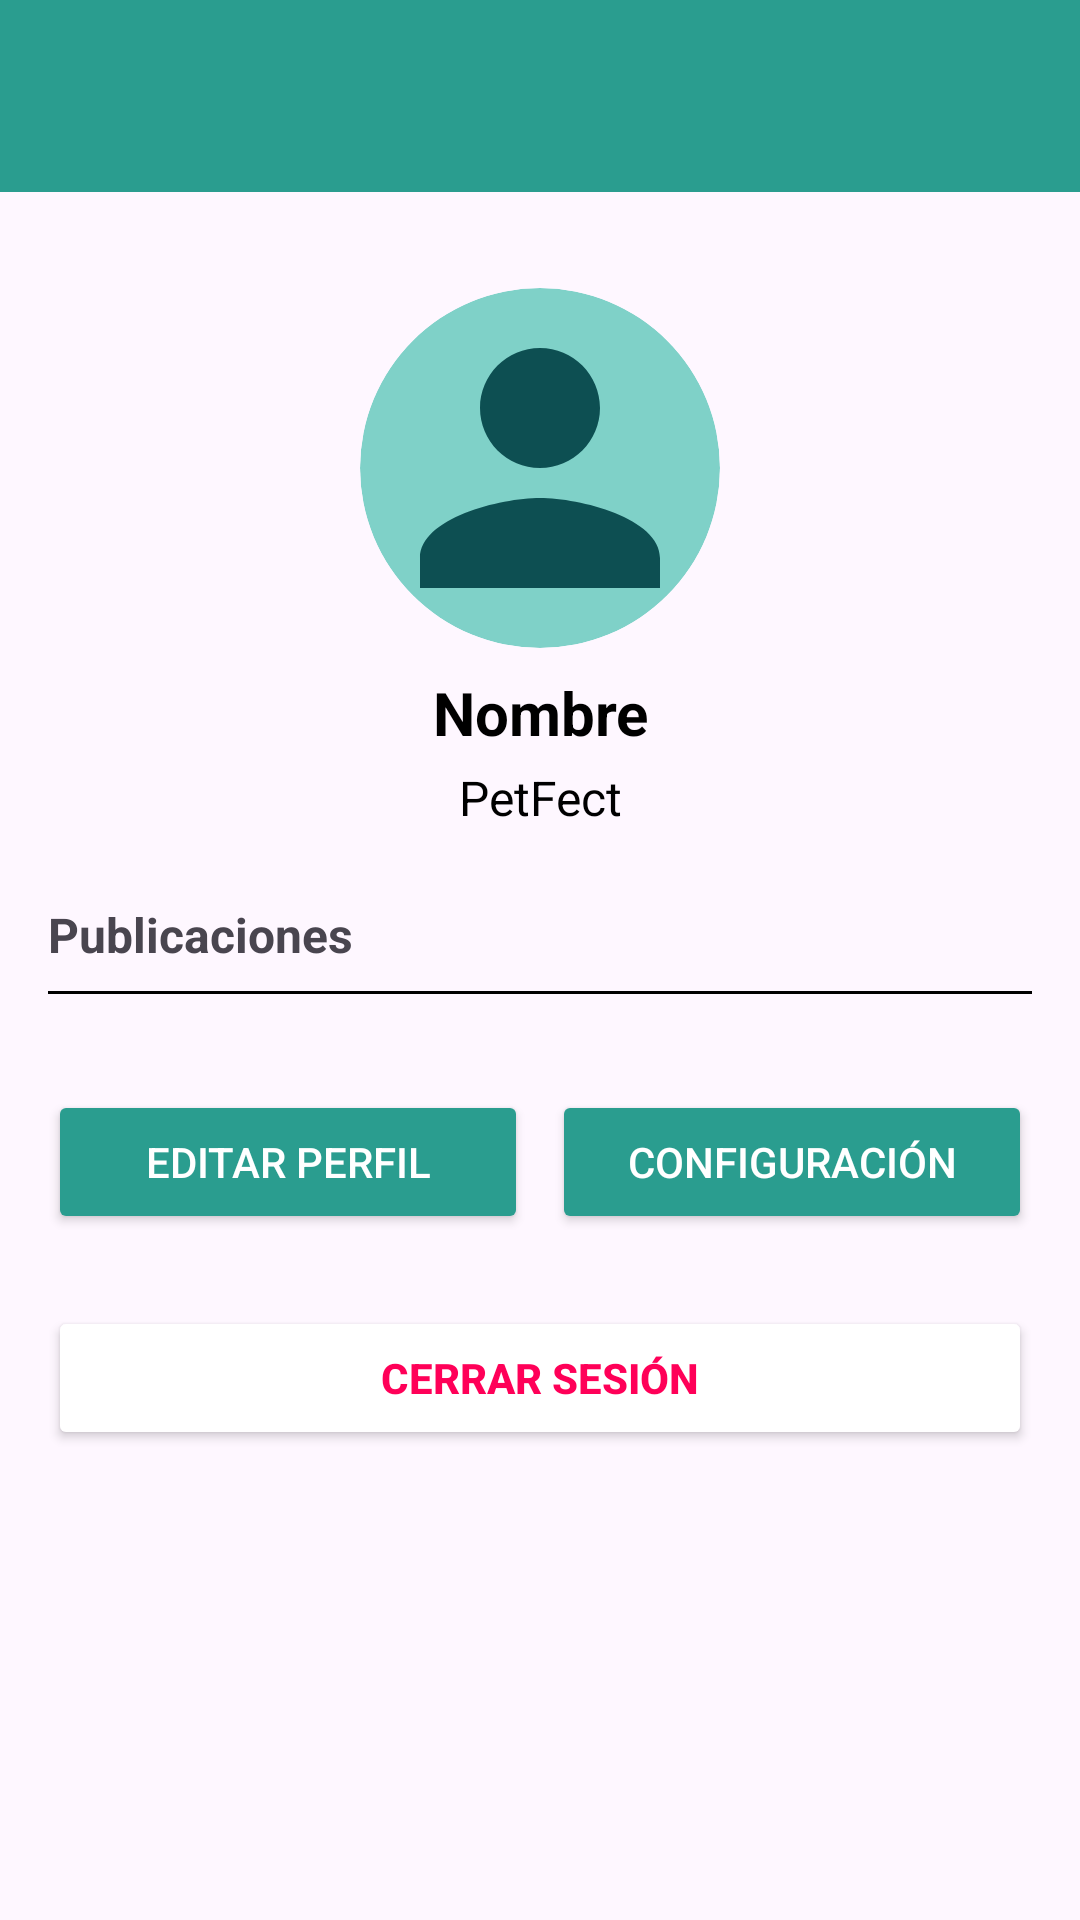

This screen was rendered from an Android layout file. Write that file and the resources it references.
<!-- AndroidManifest.xml: application theme Theme.PetFect -->
<!-- res/layout/fragment_profile.xml -->
<?xml version="1.0" encoding="utf-8"?>
<androidx.coordinatorlayout.widget.CoordinatorLayout
    xmlns:android="http://schemas.android.com/apk/res/android"
    xmlns:app="http://schemas.android.com/apk/res-auto"
    android:layout_width="match_parent"
    android:layout_height="match_parent">

    
    <com.google.android.material.appbar.AppBarLayout
        android:layout_width="match_parent"
        android:layout_height="wrap_content">

        <com.google.android.material.appbar.MaterialToolbar
            android:id="@+id/topAppBar"
            android:layout_width="match_parent"
            android:layout_height="?attr/actionBarSize"
            android:background="@color/rosita_fondoss_tarjetas_alertaslev"
            android:title="Perfil"
            android:titleTextColor="@color/white"/>

    </com.google.android.material.appbar.AppBarLayout>

    
    <androidx.core.widget.NestedScrollView
        android:layout_width="match_parent"
        android:layout_height="match_parent"
        app:layout_behavior="@string/appbar_scrolling_view_behavior">

        <androidx.constraintlayout.widget.ConstraintLayout
            android:layout_width="match_parent"
            android:layout_height="wrap_content"
            android:padding="16dp">

            
            <ImageView
                android:id="@+id/profile_image"
                android:layout_width="120dp"
                android:layout_height="120dp"
                android:layout_marginTop="16dp"
                android:background="@drawable/bg_circle_profile"
                android:clipToOutline="true"
                android:clickable="true"
                android:focusable="true"
                android:scaleType="centerCrop"
                android:src="@drawable/baseline_person_24"
                app:layout_constraintEnd_toEndOf="parent"
                app:layout_constraintStart_toStartOf="parent"
                app:layout_constraintTop_toTopOf="parent"/>

            
            <TextView
                android:id="@+id/nombre2"
                android:layout_width="0dp"
                android:layout_height="wrap_content"
                android:layout_marginTop="8dp"
                android:gravity="center"
                android:text="Nombre"
                android:textColor="@color/black"
                android:textSize="20sp"
                android:textStyle="bold"
                app:layout_constraintEnd_toEndOf="parent"
                app:layout_constraintStart_toStartOf="parent"
                app:layout_constraintTop_toBottomOf="@id/profile_image"/>

            
            <TextView
                android:id="@+id/descripcion"
                android:layout_width="0dp"
                android:layout_height="wrap_content"
                android:layout_marginTop="4dp"
                android:gravity="center"
                android:text="@string/app_name"
                android:textColor="@color/black"
                android:textSize="16sp"
                app:layout_constraintEnd_toEndOf="parent"
                app:layout_constraintStart_toStartOf="parent"
                app:layout_constraintTop_toBottomOf="@id/nombre2"/>

            
            <LinearLayout
                android:id="@+id/sectionMascotas"
                android:layout_width="0dp"
                android:layout_height="wrap_content"
                android:layout_marginTop="24dp"
                android:orientation="vertical"
                app:layout_constraintEnd_toEndOf="parent"
                app:layout_constraintStart_toStartOf="parent"
                app:layout_constraintTop_toBottomOf="@id/descripcion">

                <TextView
                    android:layout_width="match_parent"
                    android:layout_height="wrap_content"
                    android:paddingBottom="8dp"
                    android:text="Publicaciones"
                    android:textSize="16sp"
                    android:textStyle="bold"/>

                <View
                    android:layout_width="match_parent"
                    android:layout_height="1dp"
                    android:background="@color/black"/>

                <androidx.recyclerview.widget.RecyclerView
                    android:id="@+id/rvMascotas"
                    android:layout_width="match_parent"
                    android:layout_height="wrap_content"
                    android:layout_marginTop="8dp"
                    android:nestedScrollingEnabled="false"/>

            </LinearLayout>

            
            <LinearLayout
                android:id="@+id/layoutBotones"
                android:layout_width="0dp"
                android:layout_height="wrap_content"
                android:layout_marginTop="24dp"
                android:gravity="center"
                android:orientation="horizontal"
                app:layout_constraintEnd_toEndOf="parent"
                app:layout_constraintStart_toStartOf="parent"
                app:layout_constraintTop_toBottomOf="@id/sectionMascotas">

                <Button
                    android:id="@+id/btnEditarPerfil"
                    android:layout_width="0dp"
                    android:layout_height="wrap_content"
                    android:layout_weight="1"
                    android:backgroundTint="@color/rosita_fondoss_tarjetas_alertaslev"
                    android:text="Editar Perfil"
                    android:textColor="@color/white"/>

                <Button
                    android:id="@+id/btnConfiguracion"
                    android:layout_width="0dp"
                    android:layout_height="wrap_content"
                    android:layout_marginStart="8dp"
                    android:layout_weight="1"
                    android:backgroundTint="@color/rosita_fondoss_tarjetas_alertaslev"
                    android:text="Configuración"
                    android:textColor="@color/white"/>
            </LinearLayout>

            
            <Button
                android:id="@+id/btnCerrarSesion"
                android:layout_width="match_parent"
                android:layout_height="wrap_content"
                android:layout_marginTop="24dp"
                android:backgroundTint="@color/white"
                android:onClick="openLogin2"
                android:text="Cerrar sesión"
                android:textColor="@color/coral_alertasimp_errores"
                android:textStyle="bold"
                app:layout_constraintEnd_toEndOf="parent"
                app:layout_constraintStart_toStartOf="parent"
                app:layout_constraintTop_toBottomOf="@id/layoutBotones"/>

        </androidx.constraintlayout.widget.ConstraintLayout>

    </androidx.core.widget.NestedScrollView>

</androidx.coordinatorlayout.widget.CoordinatorLayout>
<!-- resources referenced by this layout -->
<resources>
  <color name="black">#FF000000</color>
  <color name="coral_alertasimp_errores">#FF0058</color>
  <color name="rosita_fondoss_tarjetas_alertaslev">#2A9D8F</color>
  <color name="white">#FFFFFFFF</color>
  <!-- drawable baseline_person_24 (drawable) -->
  <vector xmlns:android="http://schemas.android.com/apk/res/android"
      android:height="24dp"
      android:tint="@color/cian_oscuro_iconos"
      android:viewportHeight="24"
      android:viewportWidth="24"
      android:width="24dp">
        
      <path
          android:fillColor="@color/cian_oscuro_iconos"
          android:pathData="M12,12c2.21,0 4,-1.79 4,-4s-1.79,-4 -4,-4 -4,1.79 -4,4 1.79,4 4,4zM12,14c-2.67,0 -8,1.34 -8,4v2h16v-2c0,-2.66 -5.33,-4 -8,-4z"/>
      
  </vector>
  <!-- drawable bg_circle_profile (drawable) -->
  <?xml version="1.0" encoding="utf-8"?>
  <shape xmlns:android="http://schemas.android.com/apk/res/android"
      android:shape="oval">
  
      <solid android:color="@color/cian_clarito_bordes"/>
  
  </shape>
  <string name="app_name" translatable="false">PetFect</string>
  <string name="appbar_scrolling_view_behavior" translatable="false">com.google.android.material.appbar.AppBarLayout$ScrollingViewBehavior</string>
  <style name="Theme.PetFect" parent="Base.Theme.PetFect">
          
      </style>
  <color name="cian_oscuro_iconos">#0D4F52</color>
  <color name="cian_clarito_bordes">#7FD1C8</color>
  <style name="Base.Theme.PetFect" parent="Theme.Material3.DayNight.NoActionBar">
          
          
      </style>
</resources>
